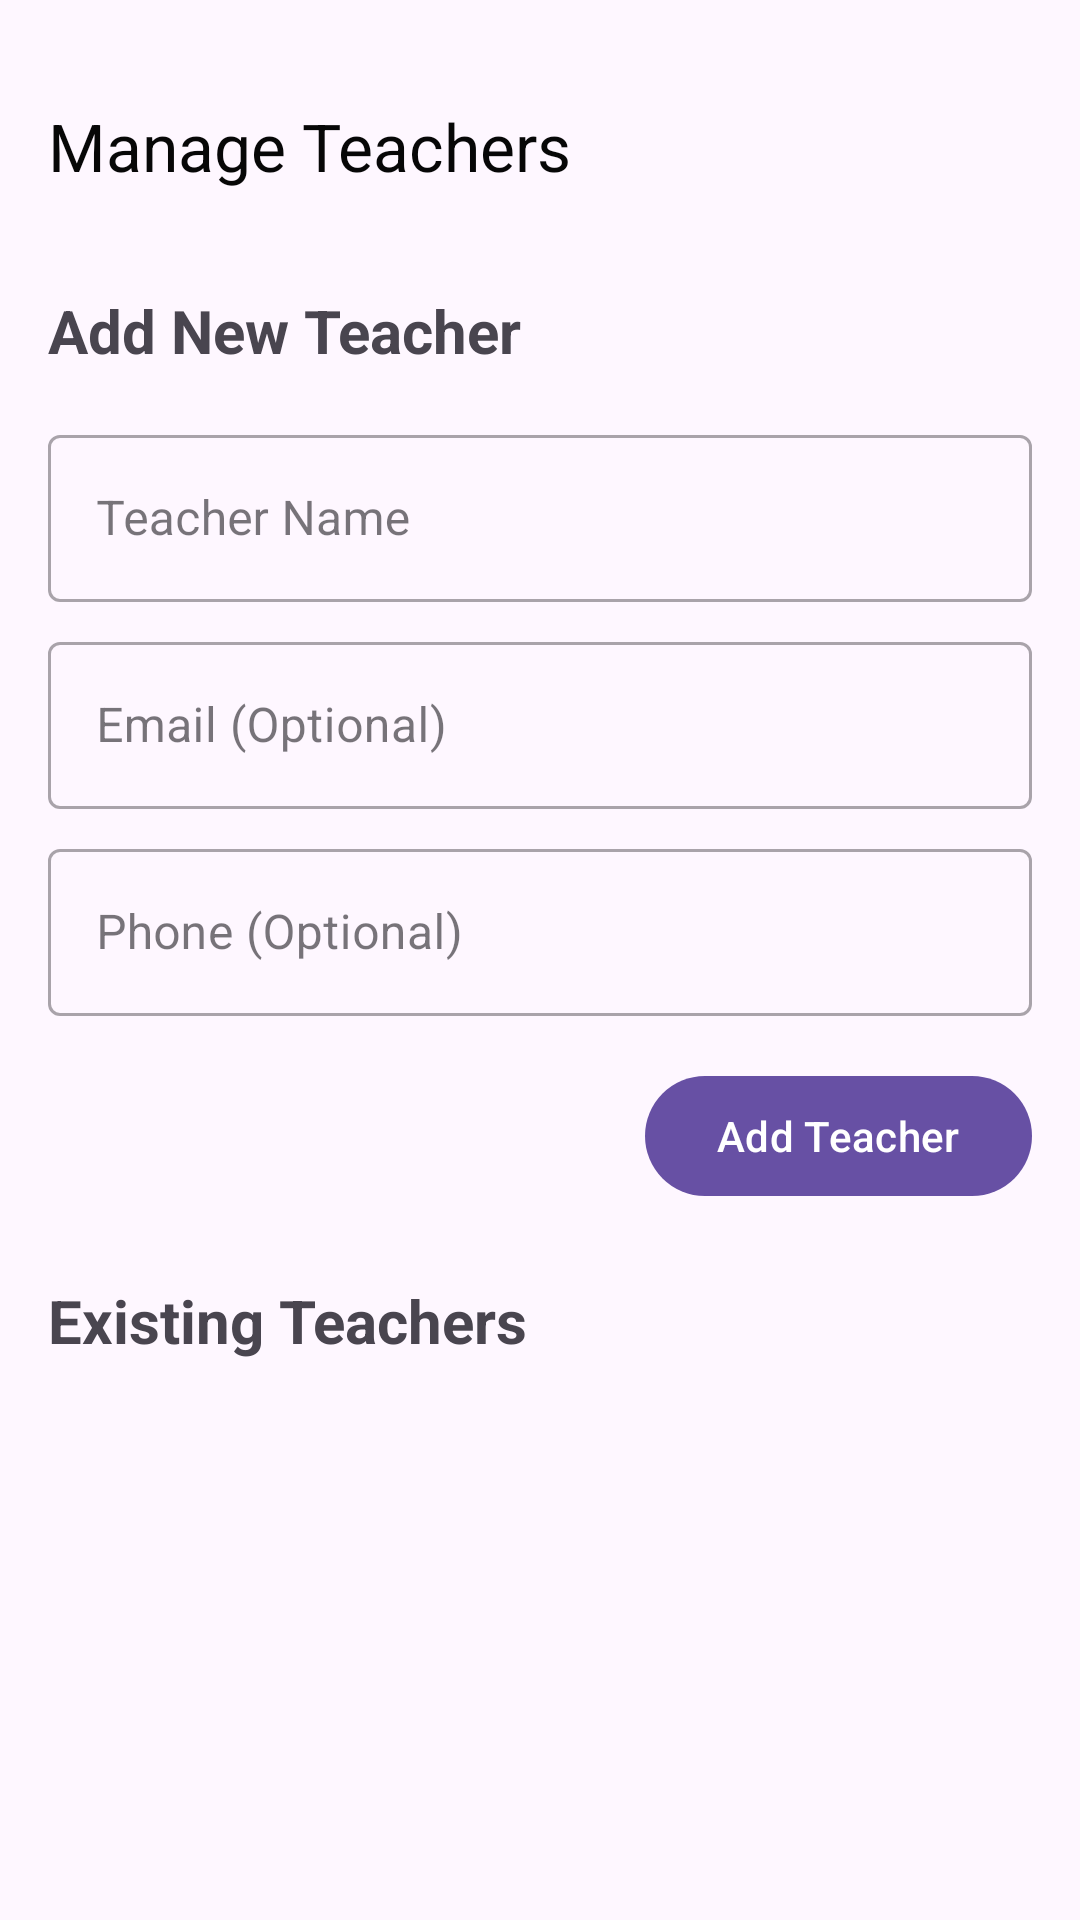

The Android layout XML behind this screen, and the referenced resources:
<!-- AndroidManifest.xml: application theme Theme.YogaAdmin -->
<!-- res/layout/activity_manage_teachers.xml -->
<?xml version="1.0" encoding="utf-8"?>
<androidx.coordinatorlayout.widget.CoordinatorLayout xmlns:android="http://schemas.android.com/apk/res/android"
    xmlns:app="http://schemas.android.com/apk/res-auto"
    xmlns:tools="http://schemas.android.com/tools"
    android:layout_width="match_parent"
    android:layout_height="match_parent"
    tools:context=".activities.ManageTeachersActivity">

    <com.google.android.material.appbar.AppBarLayout
        android:layout_width="match_parent"
        android:layout_height="wrap_content"
        android:theme="@style/ThemeOverlay.AppCompat.Dark.ActionBar">

        <com.google.android.material.appbar.MaterialToolbar
            android:id="@+id/toolbar"
            android:layout_width="match_parent"
            android:layout_height="?attr/actionBarSize"
            android:layout_marginTop="50px"
            app:title="Manage Teachers"
            app:titleTextColor="#070707" />

    </com.google.android.material.appbar.AppBarLayout>

    <androidx.core.widget.NestedScrollView
        android:layout_width="match_parent"
        android:layout_height="match_parent"
        app:layout_behavior="@string/appbar_scrolling_view_behavior">

        <LinearLayout
            android:layout_width="match_parent"
            android:layout_height="wrap_content"
            android:orientation="vertical"
            android:padding="16dp">

            <TextView
                android:layout_width="wrap_content"
                android:layout_height="wrap_content"
                android:text="Add New Teacher"
                android:textSize="20sp"
                android:textStyle="bold"
                android:layout_marginBottom="16dp"/>

            <com.google.android.material.textfield.TextInputLayout
                android:id="@+id/tilTeacherName"
                style="@style/Widget.MaterialComponents.TextInputLayout.OutlinedBox"
                android:layout_width="match_parent"
                android:layout_height="wrap_content"
                android:hint="Teacher Name"
                android:layout_marginBottom="8dp">

                <com.google.android.material.textfield.TextInputEditText
                    android:id="@+id/etTeacherName"
                    android:layout_width="match_parent"
                    android:layout_height="wrap_content"
                    android:inputType="textPersonName" />
            </com.google.android.material.textfield.TextInputLayout>

            <com.google.android.material.textfield.TextInputLayout
                android:id="@+id/tilTeacherEmail"
                style="@style/Widget.MaterialComponents.TextInputLayout.OutlinedBox"
                android:layout_width="match_parent"
                android:layout_height="wrap_content"
                android:hint="Email (Optional)"
                android:layout_marginBottom="8dp">

                <com.google.android.material.textfield.TextInputEditText
                    android:id="@+id/etTeacherEmail"
                    android:layout_width="match_parent"
                    android:layout_height="wrap_content"
                    android:inputType="textEmailAddress" />
            </com.google.android.material.textfield.TextInputLayout>

            <com.google.android.material.textfield.TextInputLayout
                android:id="@+id/tilTeacherPhone"
                style="@style/Widget.MaterialComponents.TextInputLayout.OutlinedBox"
                android:layout_width="match_parent"
                android:layout_height="wrap_content"
                android:hint="Phone (Optional)"
                android:layout_marginBottom="16dp">

                <com.google.android.material.textfield.TextInputEditText
                    android:id="@+id/etTeacherPhone"
                    android:layout_width="match_parent"
                    android:layout_height="wrap_content"
                    android:inputType="phone" />
            </com.google.android.material.textfield.TextInputLayout>

            <com.google.android.material.button.MaterialButton
                android:id="@+id/btnAddTeacher"
                android:layout_width="wrap_content"
                android:layout_height="wrap_content"
                android:layout_gravity="end"
                android:text="Add Teacher" />

            <TextView
                android:layout_width="wrap_content"
                android:layout_height="wrap_content"
                android:text="Existing Teachers"
                android:textSize="20sp"
                android:textStyle="bold"
                android:layout_marginTop="24dp"
                android:layout_marginBottom="8dp"/>

            <androidx.recyclerview.widget.RecyclerView
                android:id="@+id/rvTeachers"
                android:layout_width="match_parent"
                android:layout_height="wrap_content"
                android:nestedScrollingEnabled="false"/>

        </LinearLayout>
    </androidx.core.widget.NestedScrollView>

</androidx.coordinatorlayout.widget.CoordinatorLayout>
<!-- resources referenced by this layout -->
<resources>
  <style name="Theme.YogaAdmin" parent="Base.Theme.YogaAdmin" />
  <style name="Base.Theme.YogaAdmin" parent="Theme.Material3.DayNight.NoActionBar">
          
          
      </style>
</resources>
